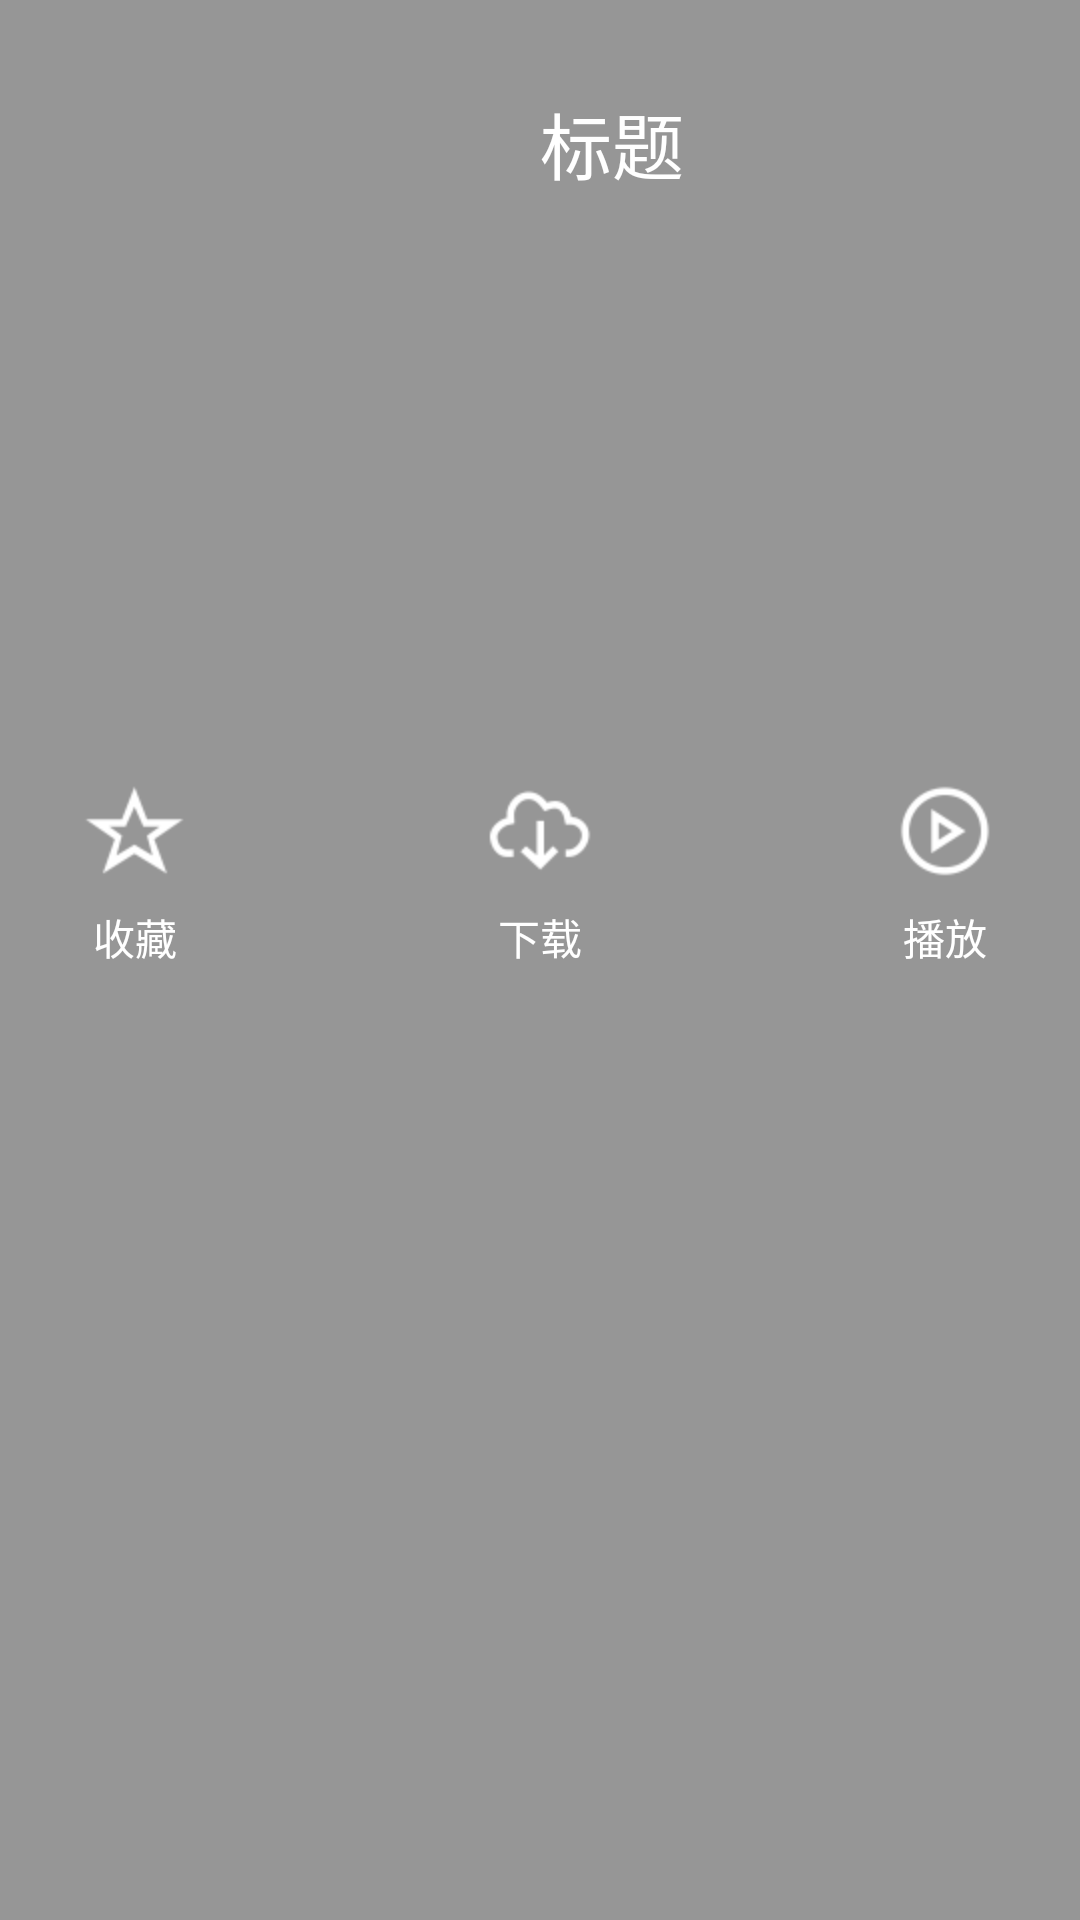

Android layout source for this screen:
<!-- AndroidManifest.xml: application theme Theme.AppCompat.Light.NoActionBar -->
<!-- res/layout/activity_movie_detail.xml -->
<?xml version="1.0" encoding="utf-8"?>
<FrameLayout
	xmlns:android="http://schemas.android.com/apk/res/android"
	android:layout_width="match_parent"
	android:background="@color/maincolor"
	android:layout_height="match_parent">

	<ImageView
		android:layout_height="match_parent"
		android:layout_width="match_parent"
		android:id="@+id/poly_bg"
		android:scaleType="fitXY"/>

	<LinearLayout
		android:layout_width="match_parent"
		android:orientation="vertical"
		android:layout_height="match_parent">

		<RelativeLayout
			android:layout_width="match_parent"
			android:layout_marginLeft="10dp"
			android:layout_marginRight="10dp"
			android:layout_marginTop="30dp"
			android:layout_height="200dp">

			<RelativeLayout
				android:id="@+id/rtl_img_logo"
				android:layout_width="150dp"
				android:layout_alignParentLeft="true"
				android:layout_height="match_parent">

				<ImageView
					android:id="@+id/img_icon"
					android:layout_width="150dp"
					android:layout_margin="5dp"
					android:scaleType="fitXY"
					android:layout_height="match_parent"/>

			</RelativeLayout>

			<LinearLayout
				android:layout_width="match_parent"
				android:layout_alignParentRight="true"
				android:layout_marginLeft="10dp"
				android:orientation="vertical"
				android:layout_toRightOf="@+id/rtl_img_logo"
				android:layout_height="match_parent">

				<TextView
					android:layout_height="wrap_content"
					android:layout_width="wrap_content"
					android:text="标题"
					android:textSize="24sp"
					android:textColor="#FFFFFF"
					android:id="@+id/title"
					android:layout_marginLeft="10dp"/>

				<ScrollView
					android:overScrollMode="never"
					android:scrollbars="none"
					android:fadingEdge="none"
					android:layout_height="match_parent"
					android:layout_width="match_parent"
					android:layout_marginTop="16dp"
					android:layout_marginLeft="10dp"
					android:layout_marginBottom="5dp">

					<TextView
						android:id="@+id/tv_info"
						android:textColor="@color/white"
						android:layout_width="wrap_content"
						android:layout_height="wrap_content"/>

				</ScrollView>

			</LinearLayout>

		</RelativeLayout>

		<RelativeLayout
			android:layout_width="match_parent"
			android:layout_marginLeft="10dp"
			android:layout_marginTop="10dp"
			android:layout_marginRight="10dp"
			android:layout_height="100dp">

			<TextView
				android:id="@+id/tv_collect"
				android:layout_width="wrap_content"
				android:text="收藏"
				android:drawableTop="@mipmap/detail_star"
				android:gravity="center"
				android:textColor="@color/white"
				android:layout_centerVertical="true"
				android:drawablePadding="5dp"
				android:layout_alignParentLeft="true"
				android:layout_marginLeft="15dp"
				android:layout_height="wrap_content"/>

			<TextView
				android:id="@+id/tv_xz"
				android:layout_width="wrap_content"
				android:text="下载"
				android:drawableTop="@mipmap/download"
				android:gravity="center"
				android:textColor="@color/white"
				android:layout_centerVertical="true"
				android:layout_centerInParent="true"
				android:drawablePadding="5dp"
				android:layout_marginLeft="10dp"
				android:layout_height="wrap_content"/>

			<TextView
				android:id="@+id/tv_play"
				android:layout_width="wrap_content"
				android:text="播放"
				android:drawableTop="@mipmap/play"
				android:gravity="center"
				android:textColor="@color/white"
				android:layout_centerVertical="true"
				android:drawablePadding="5dp"
				android:layout_marginRight="15dp"
				android:layout_alignParentRight="true"
				android:layout_height="wrap_content"/>

		</RelativeLayout>

		<RelativeLayout
			android:layout_width="match_parent"
			android:layout_marginLeft="10dp"
			android:layout_marginRight="10dp"
			android:layout_marginTop="10dp"
			android:layout_height="match_parent">

			<ScrollView
				android:overScrollMode="never"
				android:scrollbars="none"
				android:fadingEdge="none"
				android:layout_height="wrap_content"
				android:layout_width="wrap_content">

				<TextView
					android:id="@+id/tv_plot"
					android:layout_width="wrap_content"
					android:padding="10dp"
					android:textColor="@color/white"
					android:layout_height="wrap_content"/>

			</ScrollView>

		</RelativeLayout>

	</LinearLayout>

	<LinearLayout
		android:id="@+id/ll_download"
		android:layout_width="match_parent"
		android:visibility="gone"
		android:orientation="vertical"
		android:background="@color/black"
		android:layout_gravity="bottom"
		android:layout_height="150dp">

		<RelativeLayout
			android:layout_width="match_parent"
			android:layout_height="30dp">

			<TextView
				android:layout_width="wrap_content"
				android:text="离线缓存"
				android:textColor="@color/white"
				android:layout_marginLeft="20dp"
				android:layout_centerVertical="true"
				android:layout_height="wrap_content"/>

			<ImageView
				android:id="@+id/img_close_download"
				android:layout_width="wrap_content"
				android:background="@mipmap/close"
				android:layout_centerVertical="true"
				android:padding="5dp"
				android:layout_alignParentRight="true"
				android:layout_marginRight="15dp"
				android:layout_height="wrap_content"/>

		</RelativeLayout>

		<RelativeLayout
			android:layout_width="match_parent"
			android:background="@color/maincolor"
			android:layout_height="60dp">

			<RelativeLayout
				android:layout_width="70dp"
				android:background="@color/green"
				android:gravity="center"
				android:layout_centerVertical="true"
				android:layout_marginRight="20dp"
				android:layout_marginLeft="20dp"
				android:layout_marginTop="20dp"
				android:layout_gravity="center"
				android:layout_height="35dp"
				android:id="@+id/rtl_download_1080">

				<RelativeLayout
					android:layout_width="match_parent"
					android:layout_margin="1dp"
					android:background="@color/maincolor"
					android:layout_height="match_parent">

					<TextView
						android:layout_width="wrap_content"
						android:text="1080P"
						android:textColor="@color/white"
						android:textSize="12sp"
						android:layout_centerInParent="true"
						android:layout_height="wrap_content"/>

				</RelativeLayout>

			</RelativeLayout>

			<RelativeLayout
				android:layout_width="70dp"
				android:background="@color/white"
				android:gravity="center"
				android:layout_centerVertical="true"
				android:layout_marginRight="50dp"
				android:layout_toRightOf="@+id/rtl_download_1080"
				android:layout_marginLeft="20dp"
				android:layout_marginTop="20dp"
				android:layout_height="35dp"
				android:id="@+id/rtl_download_720">

				<RelativeLayout
					android:layout_width="match_parent"
					android:layout_margin="1dp"
					android:background="@color/maincolor"
					android:layout_height="match_parent">

					<TextView
						android:layout_width="wrap_content"
						android:text="1080P"
						android:textColor="@color/white"
						android:textSize="12sp"
						android:layout_centerInParent="true"
						android:layout_height="wrap_content"/>

				</RelativeLayout>

			</RelativeLayout>

		</RelativeLayout>

		<RelativeLayout
			android:layout_width="match_parent"
			android:layout_height="match_parent">

			<TextView
				android:id="@+id/tv_download"
				android:layout_width="wrap_content"
				android:text="开始下载"
				android:textColor="@color/white"
				android:padding="10dp"
				android:layout_centerInParent="true"
				android:textSize="18sp"
				android:layout_height="wrap_content"/>

		</RelativeLayout>

	</LinearLayout>

</FrameLayout>
<!-- resources referenced by this layout -->
<resources>
  <color name="black">#000000</color>
  <color name="green">#03f548</color>
  <color name="maincolor">#66000000</color>
  <color name="white">#FFFFFF</color>
  <!-- mipmap detail_star: png bitmap (mipmap-hdpi, 1879 bytes) -->
  <!-- mipmap download: png bitmap (mipmap-hdpi, 1931 bytes) -->
  <!-- mipmap play: png bitmap (mipmap-hdpi, 2101 bytes) -->
</resources>
